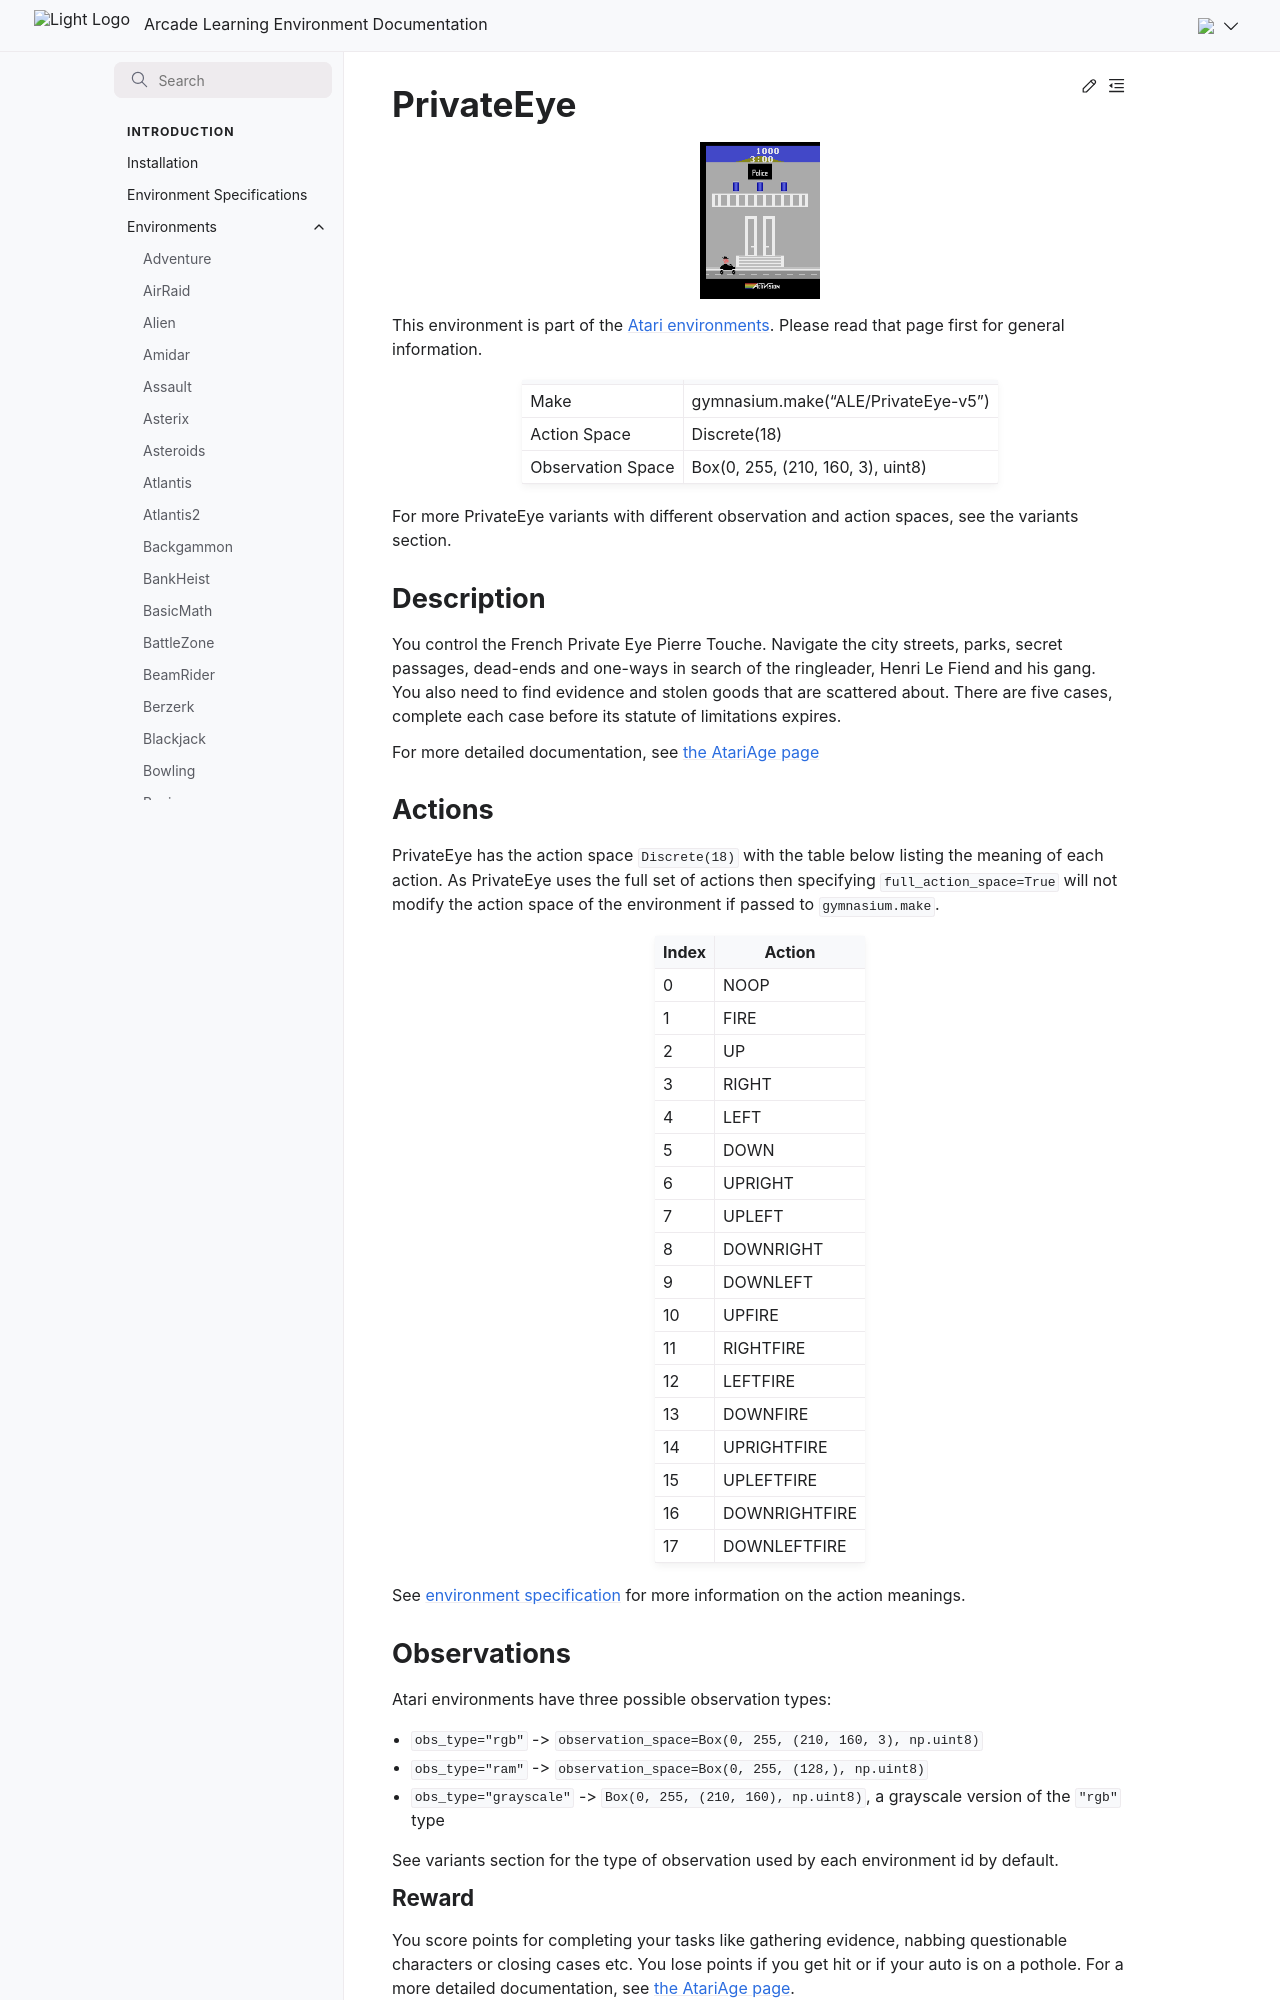

repository: Farama-Foundation/Arcade-Learning-Environment · page: main/environments/private_eye/index.html · generator: sphinx

---
title: PrivateEye
---

# PrivateEye

```{figure} ../_static/videos/environments/private_eye.gif
:width: 120px
:name: PrivateEye
```

This environment is part of the <a href='..'>Atari environments</a>. Please read that page first for general information.

|                   |                                     |
|-------------------|-------------------------------------|
| Make              | gymnasium.make("ALE/PrivateEye-v5") |
| Action Space      | Discrete(18)                        |
| Observation Space | Box(0, 255, (210, 160, 3), uint8)   |

For more PrivateEye variants with different observation and action spaces, see the variants section.

## Description

You control the French Private Eye Pierre Touche. Navigate the city streets, parks, secret passages, dead-ends and one-ways in search of the ringleader, Henri Le Fiend and his gang. You also need to find evidence and stolen goods that are scattered about. There are five cases, complete each case before its statute of limitations expires.

For more detailed documentation, see [the AtariAge page](https://atariage.com/manual_html_page.php?SoftwareLabelID=376)

## Actions

PrivateEye has the action space `Discrete(18)` with the table below listing the meaning of each action.
As PrivateEye uses the full set of actions then specifying `full_action_space=True` will not modify the action space of the environment if passed to `gymnasium.make`.

|   Index | Action        |
|---------|---------------|
|       0 | NOOP          |
|       1 | FIRE          |
|       2 | UP            |
|       3 | RIGHT         |
|       4 | LEFT          |
|       5 | DOWN          |
|       6 | UPRIGHT       |
|       7 | UPLEFT        |
|       8 | DOWNRIGHT     |
|       9 | DOWNLEFT      |
|      10 | UPFIRE        |
|      11 | RIGHTFIRE     |
|      12 | LEFTFIRE      |
|      13 | DOWNFIRE      |
|      14 | UPRIGHTFIRE   |
|      15 | UPLEFTFIRE    |
|      16 | DOWNRIGHTFIRE |
|      17 | DOWNLEFTFIRE  |

See [environment specification](../env-spec) for more information on the action meanings.

## Observations

Atari environments have three possible observation types:

- `obs_type="rgb"` -> `observation_space=Box(0, 255, (210, 160, 3), np.uint8)`
- `obs_type="ram"` -> `observation_space=Box(0, 255, (128,), np.uint8)`
- `obs_type="grayscale"` -> `Box(0, 255, (210, 160), np.uint8)`, a grayscale version of the `"rgb"` type

See variants section for the type of observation used by each environment id by default.

### Reward

You score points for completing your tasks like gathering evidence, nabbing questionable characters or closing cases etc. You lose points if you get hit or if your auto is on a pothole. For a more detailed documentation, see [the AtariAge page](https://atariage.com/manual_html_page.php?SoftwareLabelID=376).
